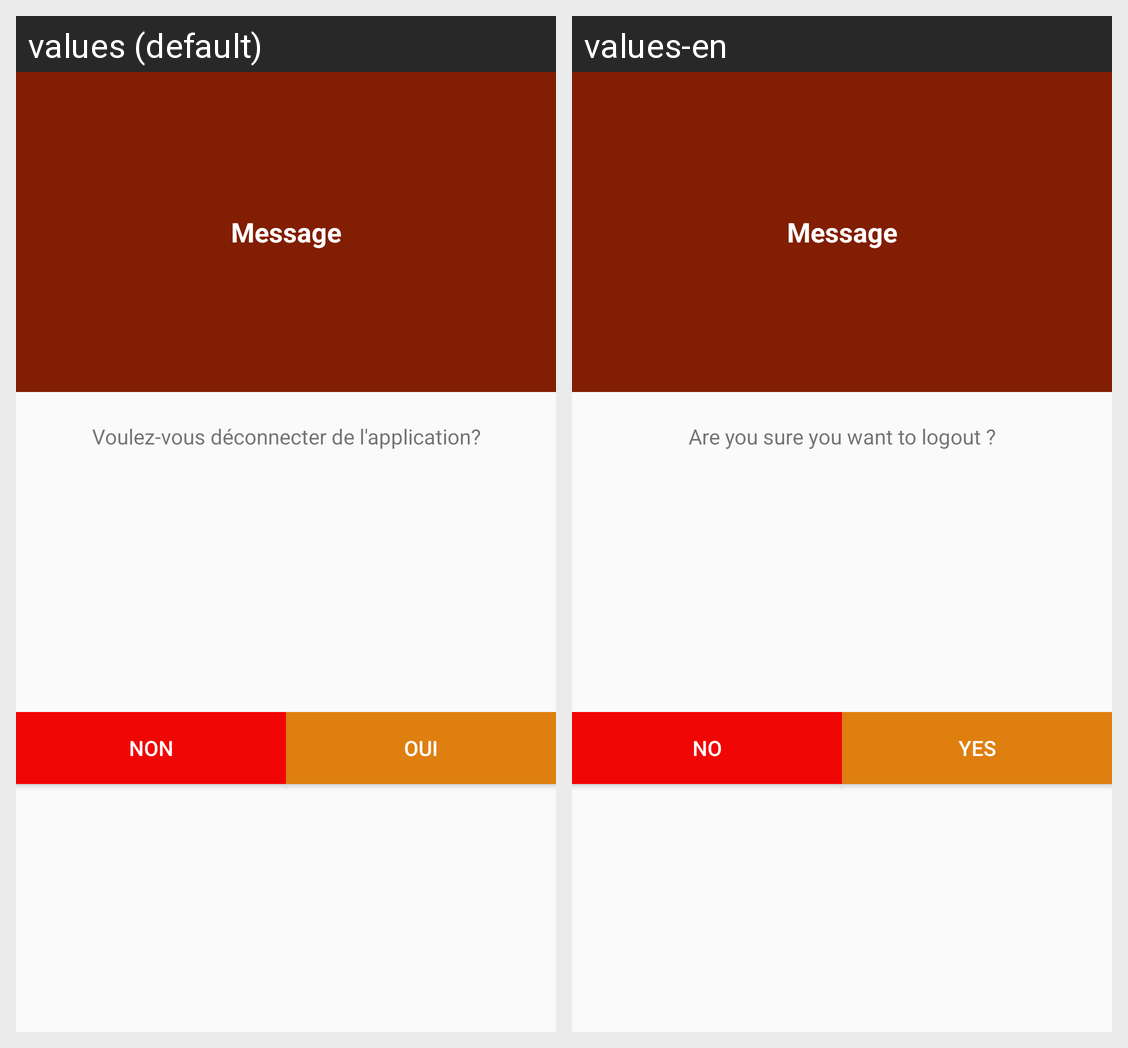

The same Android screen rendered under two of its app's locales, left to right. List the strings drawn on it with the default value and each locale's translation.
Android screen res/layout/lay_deconnect.xml rendered under 2 locales, left to right: values (default), values-en. Device: Nexus 5 (rendered at 1080×1920; each locale shown at half size, 540×960, under a caption strip naming it); theme AppTheme.
Strings drawn on this screen, with the default value and each locale's value (text and hints the layout hard-codes, and strings that could not be matched under every locale, appear in the picture but are not listed):

message1
  values: Message
  values-en: Message

veuxtudeconnecter
  values: Voulez-vous déconnecter de l'application?
  values-en: Are you sure you want to logout ?

adhesionNon
  values: Non
  values-en: No

adhesionOui
  values: Oui
  values-en: Yes
